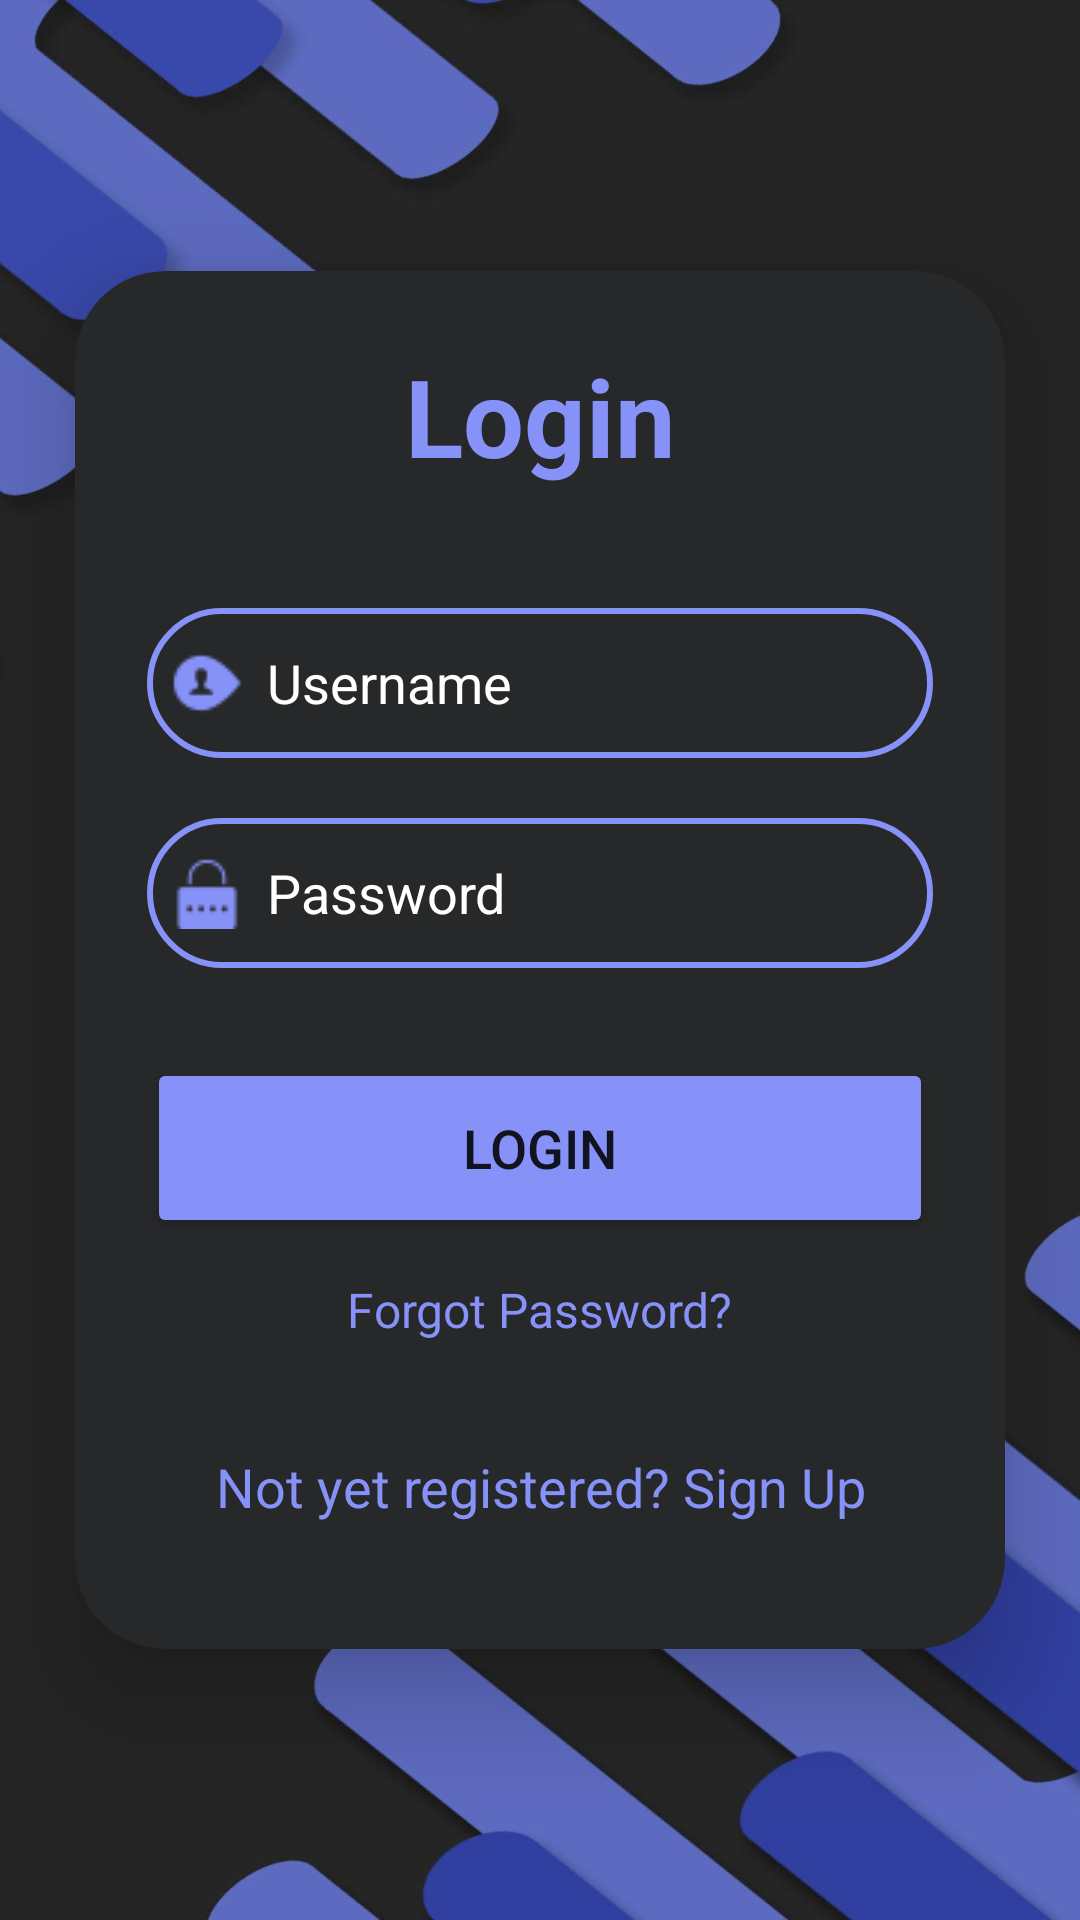

Here is an Android app screen rendered from its layout file. Give the layout XML and the strings, colors and styles it references.
<!-- AndroidManifest.xml: application theme Theme.AnimeVerse -->
<!-- res/layout/activity_login.xml -->
<?xml version="1.0" encoding="utf-8"?>
<LinearLayout
    xmlns:android="http://schemas.android.com/apk/res/android"
    xmlns:app="http://schemas.android.com/apk/res-auto"
    xmlns:tools="http://schemas.android.com/tools"
    android:layout_width="match_parent"
    android:layout_height="match_parent"
    android:orientation="vertical"
    android:gravity="center"
    android:background="@drawable/bgui3"
    tools:context=".LoginActivity">

  <androidx.cardview.widget.CardView
      android:layout_width="match_parent"
      android:layout_height="wrap_content"
      android:layout_margin="25dp"
      app:cardCornerRadius="30dp"
      android:backgroundTint="#272829"
      app:cardElevation="20dp">

    <LinearLayout
        android:layout_width="match_parent"
        android:layout_height="wrap_content"
        android:orientation="vertical"
        android:layout_gravity="center_horizontal"
        android:padding="24dp"
        >

      <TextView
          android:layout_width="match_parent"
          android:layout_height="wrap_content"
          android:text="Login"
          android:id="@+id/loginText"
          android:textSize="36sp"
          android:textAlignment="center"
          android:textStyle="bold"
          android:textColor="@color/lavender"/>

      <EditText
          android:layout_width="match_parent"
          android:layout_height="50dp"
          android:id="@+id/login_email"
          android:background="@drawable/custom_edittext"
          android:layout_marginTop="40dp"
          android:padding="8dp"
          android:textColorHint="@color/white"
          android:hint="Username"
          android:drawableLeft="@drawable/lav_user"
          android:textColor="@color/white"
          android:drawablePadding="8dp"/>

      <EditText
          android:layout_width="match_parent"
          android:layout_height="50dp"
          android:id="@+id/login_password"
          android:background="@drawable/custom_edittext"
          android:layout_marginTop="20dp"
          android:inputType="textPassword"
          android:padding="8dp"
          android:textColorHint="@color/white"
          android:hint="Password"
          android:drawableLeft="@drawable/lav_pass"
          android:textColor="@color/white"
          android:drawablePadding="8dp"/>

      <Button
          android:layout_width="match_parent"
          android:layout_height="60dp"
          android:text="Login"
          android:id="@+id/login_button"
          android:textSize="18sp"
          android:layout_marginTop="30dp"
          android:backgroundTint="@color/lavender"
          app:cornerRadius = "20dp"/>

      <TextView
          android:id="@+id/forgot_password"
          android:layout_width="wrap_content"
          android:layout_height="wrap_content"
          android:layout_gravity="center"
          android:layout_marginTop="5dp"
          android:padding="8dp"
          android:text="Forgot Password?"
          android:textColor="@color/lavender"
          android:textSize="16sp" />
      
      <TextView
          android:id="@+id/signUpRedirectText"
          android:layout_width="wrap_content"
          android:layout_height="wrap_content"
          android:layout_marginTop="20dp"
          android:layout_marginBottom="10dp"
          android:padding="8dp"
          android:layout_gravity="center"
          android:text="Not yet registered? Sign Up"
          android:textAlignment="center"
          android:textColor="@color/lavender"
          android:textSize="18sp" />

    </LinearLayout>

  </androidx.cardview.widget.CardView>
</LinearLayout>
<!-- resources referenced by this layout -->
<resources>
  <color name="lavender">#8692f7</color>
      //Media Player Controls
  <color name="white">#FFFFFFFF</color>
  <!-- drawable bgui3: jpg bitmap (drawable, 60378 bytes) -->
  <!-- drawable custom_edittext (drawable) -->
  <?xml version="1.0" encoding="utf-8"?>
  <shape xmlns:android="http://schemas.android.com/apk/res/android"
      android:shape="rectangle">
  
      <stroke
          android:width="2dp"
          android:color="@color/lavender"/>
      <corners
          android:radius="30dp"/>
  </shape>
  <!-- drawable lav_pass: png bitmap (drawable, 470 bytes) -->
  <!-- drawable lav_user: png bitmap (drawable, 537 bytes) -->
  <style name="Theme.AnimeVerse" parent="Base.Theme.AnimeVerse" />
  <style name="Base.Theme.AnimeVerse" parent="Theme.MaterialComponents.DayNight.NoActionBar">
          
          
      </style>
</resources>
